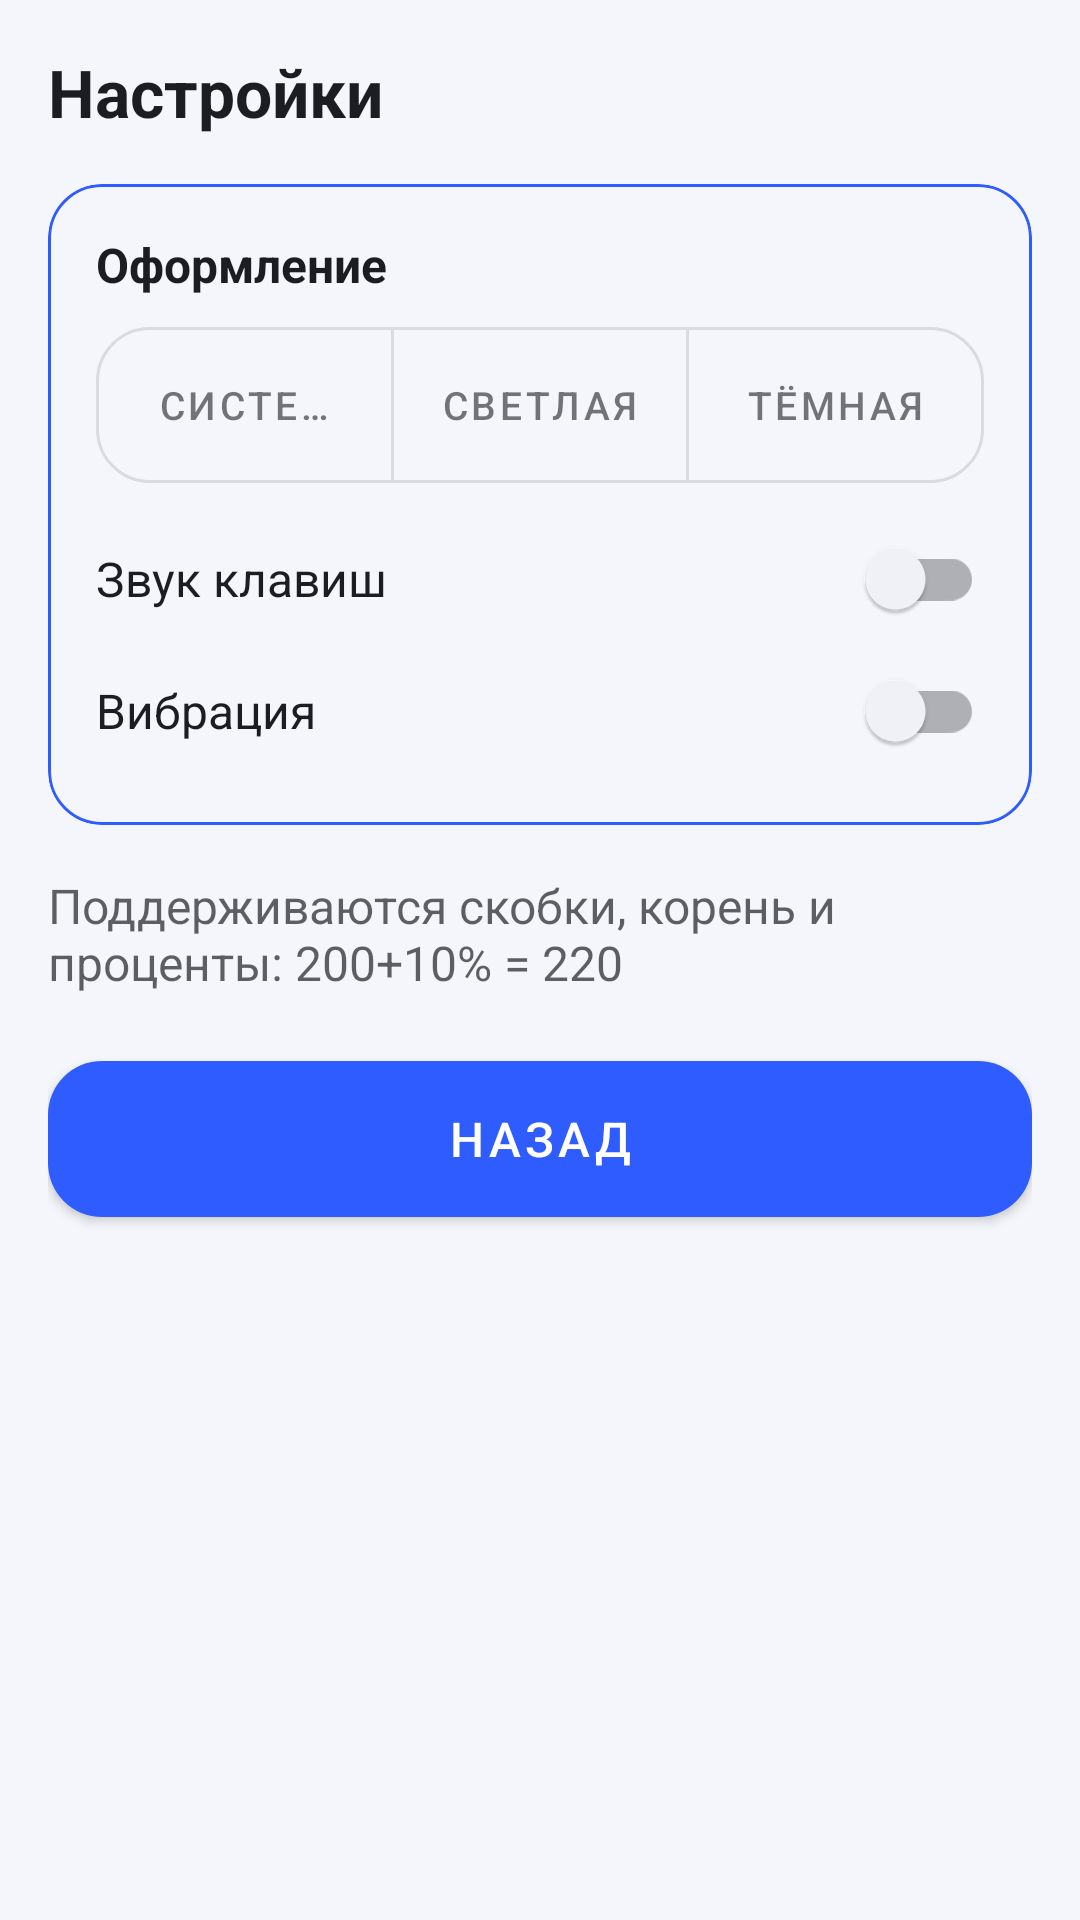

Write the Android layout XML for this screen, with the resource values it uses.
<!-- AndroidManifest.xml: application theme Theme.Calculator -->
<!-- res/layout/activity_settings.xml -->
<?xml version="1.0" encoding="utf-8"?>
<ScrollView xmlns:android="http://schemas.android.com/apk/res/android"
    xmlns:app="http://schemas.android.com/apk/res-auto"
    android:layout_width="match_parent"
    android:layout_height="match_parent"
    android:background="?android:attr/colorBackground"
    android:fillViewport="true">

    <LinearLayout
        android:layout_width="match_parent"
        android:layout_height="wrap_content"
        android:orientation="vertical"
        android:padding="@dimen/card_padding">

        <com.google.android.material.textview.MaterialTextView
            android:id="@+id/name"
            style="@style/Widget.MaterialComponents.TextView"
            android:layout_width="match_parent"
            android:layout_height="wrap_content"
            android:layout_marginBottom="@dimen/card_padding"
            android:gravity="start"
            android:text="@string/buttonSettings"
            android:textColor="?attr/colorOnSurface"
            android:textSize="@dimen/text_title"
            android:textStyle="bold" />

        <com.google.android.material.card.MaterialCardView
            android:layout_width="match_parent"
            android:layout_height="wrap_content"
            android:layout_marginBottom="@dimen/card_padding"
            app:cardBackgroundColor="?attr/colorSurface"
            app:cardCornerRadius="@dimen/button_corner"
            app:cardElevation="0dp"
            app:strokeColor="?attr/colorPrimary"
            app:strokeWidth="1dp">

            <LinearLayout
                android:layout_width="match_parent"
                android:layout_height="wrap_content"
                android:orientation="vertical"
                android:padding="@dimen/card_padding">

                <com.google.android.material.textview.MaterialTextView
                    android:layout_width="match_parent"
                    android:layout_height="wrap_content"
                    android:text="@string/theme_title"
                    android:textColor="?attr/colorOnSurface"
                    android:textSize="@dimen/text_body"
                    android:textStyle="bold" />

                <com.google.android.material.button.MaterialButtonToggleGroup
                    android:id="@+id/themeGroup"
                    android:layout_width="match_parent"
                    android:layout_height="wrap_content"
                    android:layout_marginTop="@dimen/button_margin"
                    android:layout_marginBottom="@dimen/button_margin"
                    app:selectionRequired="true"
                    app:singleSelection="true">

                    <com.google.android.material.button.MaterialButton
                        android:id="@+id/themeSystem"
                        style="@style/Widget.MaterialComponents.Button.OutlinedButton"
                        android:layout_width="0dp"
                        android:layout_height="@dimen/button_height"
                        android:layout_weight="1"
                        android:text="@string/theme_system_short"
                        android:textSize="@dimen/text_toolbar"
                        app:cornerRadius="@dimen/button_corner" />

                    <com.google.android.material.button.MaterialButton
                        android:id="@+id/themeLight"
                        style="@style/Widget.MaterialComponents.Button.OutlinedButton"
                        android:layout_width="0dp"
                        android:layout_height="@dimen/button_height"
                        android:layout_weight="1"
                        android:text="@string/theme_light_short"
                        android:textSize="@dimen/text_toolbar"
                        app:cornerRadius="@dimen/button_corner" />

                    <com.google.android.material.button.MaterialButton
                        android:id="@+id/themeDark"
                        style="@style/Widget.MaterialComponents.Button.OutlinedButton"
                        android:layout_width="0dp"
                        android:layout_height="@dimen/button_height"
                        android:layout_weight="1"
                        android:text="@string/theme_dark_short"
                        android:textSize="@dimen/text_toolbar"
                        app:cornerRadius="@dimen/button_corner" />

                </com.google.android.material.button.MaterialButtonToggleGroup>

                <com.google.android.material.switchmaterial.SwitchMaterial
                    android:id="@+id/SwitchSound"
                    android:layout_width="match_parent"
                    android:layout_height="wrap_content"
                    android:minHeight="@dimen/toolbar_button_height"
                    android:text="@string/SwitchSound"
                    android:textColor="?attr/colorOnSurface"
                    android:textSize="@dimen/text_body" />

                <com.google.android.material.switchmaterial.SwitchMaterial
                    android:id="@+id/SwitchVibration"
                    android:layout_width="match_parent"
                    android:layout_height="wrap_content"
                    android:minHeight="@dimen/toolbar_button_height"
                    android:text="@string/SwitchVibration"
                    android:textColor="?attr/colorOnSurface"
                    android:textSize="@dimen/text_body" />

            </LinearLayout>
        </com.google.android.material.card.MaterialCardView>

        <com.google.android.material.textview.MaterialTextView
            android:layout_width="match_parent"
            android:layout_height="wrap_content"
            android:layout_marginBottom="@dimen/card_padding"
            android:text="@string/settings_hint"
            android:textColor="?attr/colorOnSurface"
            android:alpha="0.7"
            android:textSize="@dimen/text_body" />

        <com.google.android.material.button.MaterialButton
            android:id="@+id/buttonReturn"
            style="@style/Widget.MaterialComponents.Button"
            android:layout_width="match_parent"
            android:layout_height="@dimen/button_height"
            android:text="@string/buttonReturn"
            android:textSize="@dimen/text_body"
            app:cornerRadius="@dimen/button_corner" />

        <com.google.android.material.textview.MaterialTextView
            android:id="@+id/version"
            android:layout_width="match_parent"
            android:layout_height="wrap_content"
            android:layout_marginTop="@dimen/card_padding"
            android:gravity="center"
            android:alpha="0.5"
            android:textColor="?attr/colorOnSurface"
            android:textSize="@dimen/text_toolbar" />

    </LinearLayout>
</ScrollView>
<!-- resources referenced by this layout -->
<resources>
  <dimen name="button_corner">18dp</dimen>
  <dimen name="button_height">64dp</dimen>
  <dimen name="button_margin">4dp</dimen>
  <dimen name="card_padding">16dp</dimen>
  <dimen name="text_body">16sp</dimen>
  <dimen name="text_title">22sp</dimen>
  <dimen name="text_toolbar">13sp</dimen>
  <dimen name="toolbar_button_height">44dp</dimen>
  <string name="SwitchSound">Звук клавиш</string>
  <string name="SwitchVibration">Вибрация</string>
  <string name="buttonReturn">Назад</string>
  <string name="buttonSettings">Настройки</string>
  <string name="settings_hint">Поддерживаются скобки, корень и проценты: 200+10% = 220</string>
  <string name="theme_dark_short">Тёмная</string>
  <string name="theme_light_short">Светлая</string>
  <string name="theme_system_short">Система</string>
  <string name="theme_title">Оформление</string>
  <style name="Theme.Calculator" parent="Theme.MaterialComponents.Light.NoActionBar">
          <item name="colorPrimary">@color/brand_primary</item>
          <item name="colorPrimaryVariant">@color/brand_primary_dark</item>
          <item name="colorOnPrimary">@color/white</item>
  
          <item name="colorSecondary">@color/accent</item>
          <item name="colorSecondaryVariant">@color/accent_dark</item>
          <item name="colorOnSecondary">@color/white</item>
  
          <item name="android:colorBackground">@color/surface_light</item>
          <item name="colorSurface">@color/surface_light</item>
          <item name="colorOnSurface">@color/text_primary_light</item>
          <item name="colorError">@color/error</item>
  
          <item name="calculatorScreenBackground">@drawable/bg_screen</item>
          <item name="calculatorDigitBackground">@color/key_digit_light</item>
          <item name="calculatorDigitText">@color/text_primary_light</item>
          <item name="calculatorOperatorBackground">@color/key_operator_light</item>
          <item name="calculatorOperatorText">@color/brand_primary</item>
          <item name="calculatorActionBackground">@color/key_action_light</item>
          <item name="calculatorActionText">@color/brand_primary_dark</item>
  
          <item name="android:statusBarColor" tools:targetApi="l">?attr/colorSurface</item>
          <item name="android:windowLightStatusBar" tools:targetApi="m">true</item>
          <item name="android:navigationBarColor" tools:targetApi="l">?attr/colorSurface</item>
      </style>
  <color name="brand_primary">#2F5CFF</color>
  <color name="brand_primary_dark">#1B3FC4</color>
  <color name="white">#FFFFFFFF</color>
  <color name="accent">#FF7043</color>
  <color name="accent_dark">#D84315</color>
  <color name="surface_light">#F4F6FB</color>
  <color name="text_primary_light">#1B1D22</color>
  <color name="error">#B00020</color>
  <!-- drawable bg_screen (drawable) -->
  <?xml version="1.0" encoding="utf-8"?>
  <shape xmlns:android="http://schemas.android.com/apk/res/android"
      android:shape="rectangle">
      <gradient
          android:angle="270"
          android:endColor="#22000000"
          android:startColor="#00000000"
          android:type="linear" />
  </shape>
  <color name="key_digit_light">#FFFFFF</color>
  <color name="key_operator_light">#DDE6FF</color>
  <color name="key_action_light">#E8ECF6</color>
</resources>
